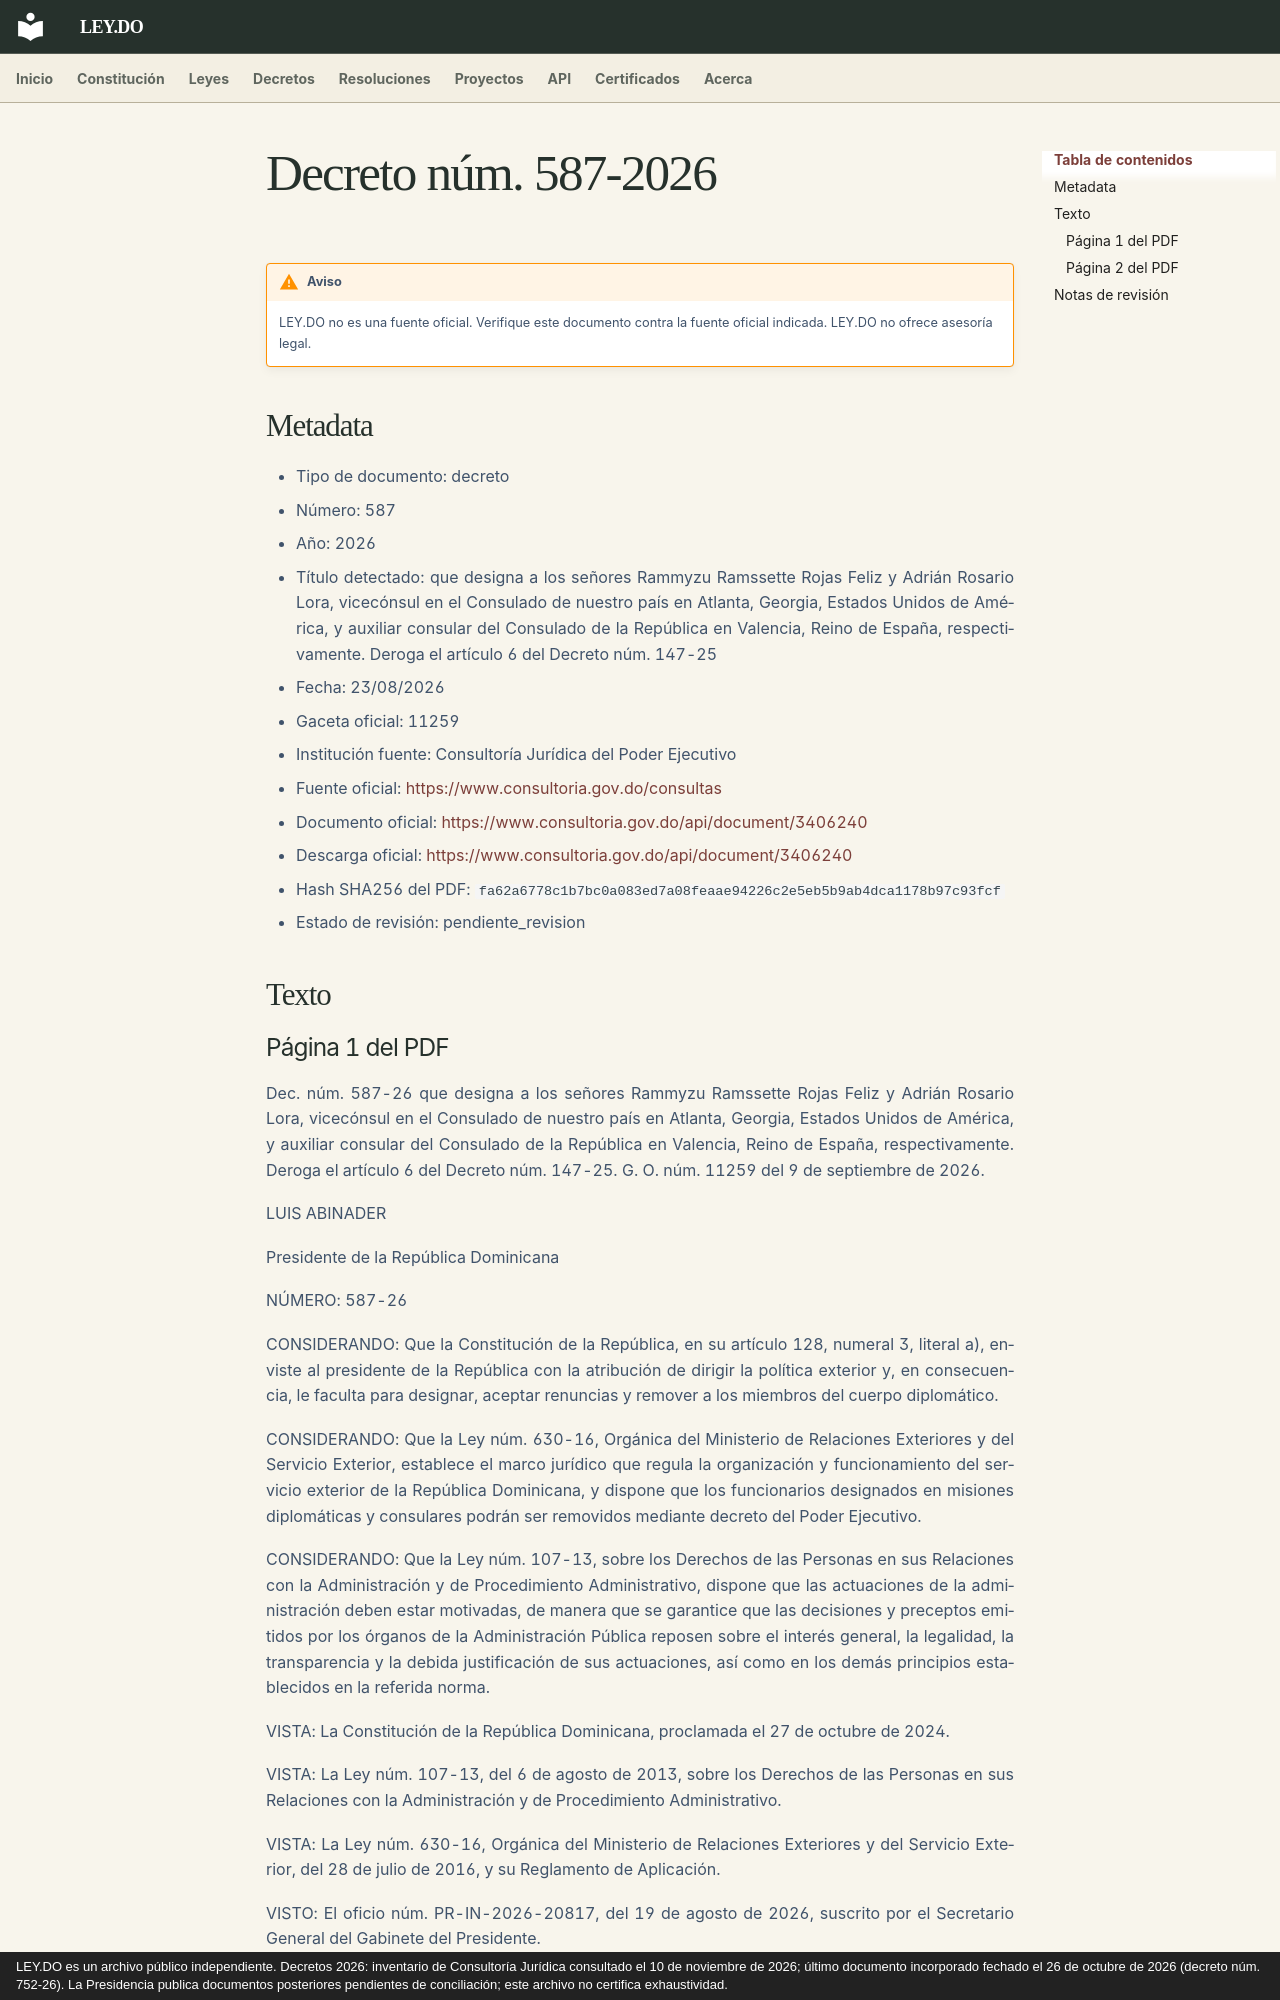

repository: ley-do/ley.do · page: decretos/2026/decreto-587-2026/index.html · generator: mkdocs · copyright: LEY.DO es un archivo público independiente. Decretos 2026: inventario de Consultoría Jurídica consultado el 10 de noviembre de 2026; último documento incorporado fechado el 26 de octubre de 2026 (decreto núm. 752-26). La Presidencia publica documentos posteriores pendientes de conciliación; este archivo no certifica exhaustividad.

# Decreto núm. 587-2026

!!! warning "Aviso"
    LEY.DO no es una fuente oficial. Verifique este documento contra la fuente oficial indicada.
    LEY.DO no ofrece asesoría legal.

## Metadata

- Tipo de documento: decreto
- Número: 587
- Año: 2026
- Título detectado: que designa a los señores Rammyzu Ramssette Rojas Feliz y Adrián Rosario Lora, vicecónsul en el Consulado de nuestro país en Atlanta, Georgia, Estados Unidos de América, y auxiliar consular del Consulado de la República en Valencia, Reino de España, respectivamente. Deroga el artículo 6 del Decreto núm. 147-25
- Fecha: 23/08/2026
- Gaceta oficial: 11259
- Institución fuente: Consultoría Jurídica del Poder Ejecutivo
- Fuente oficial: [https://www.consultoria.gov.do/consultas](https://www.consultoria.gov.do/consultas)
- Documento oficial: [https://www.consultoria.gov.do/api/document/3406240](https://www.consultoria.gov.do/api/document/3406240)
- Descarga oficial: [https://www.consultoria.gov.do/api/document/3406240](https://www.consultoria.gov.do/api/document/3406240)
- Hash SHA256 del PDF: `fa62a6778c1b7bc0a083ed7a08feaae94226c2e5eb5b9ab4dca1178b97c93fcf`
- Estado de revisión: pendiente_revision

## Texto
